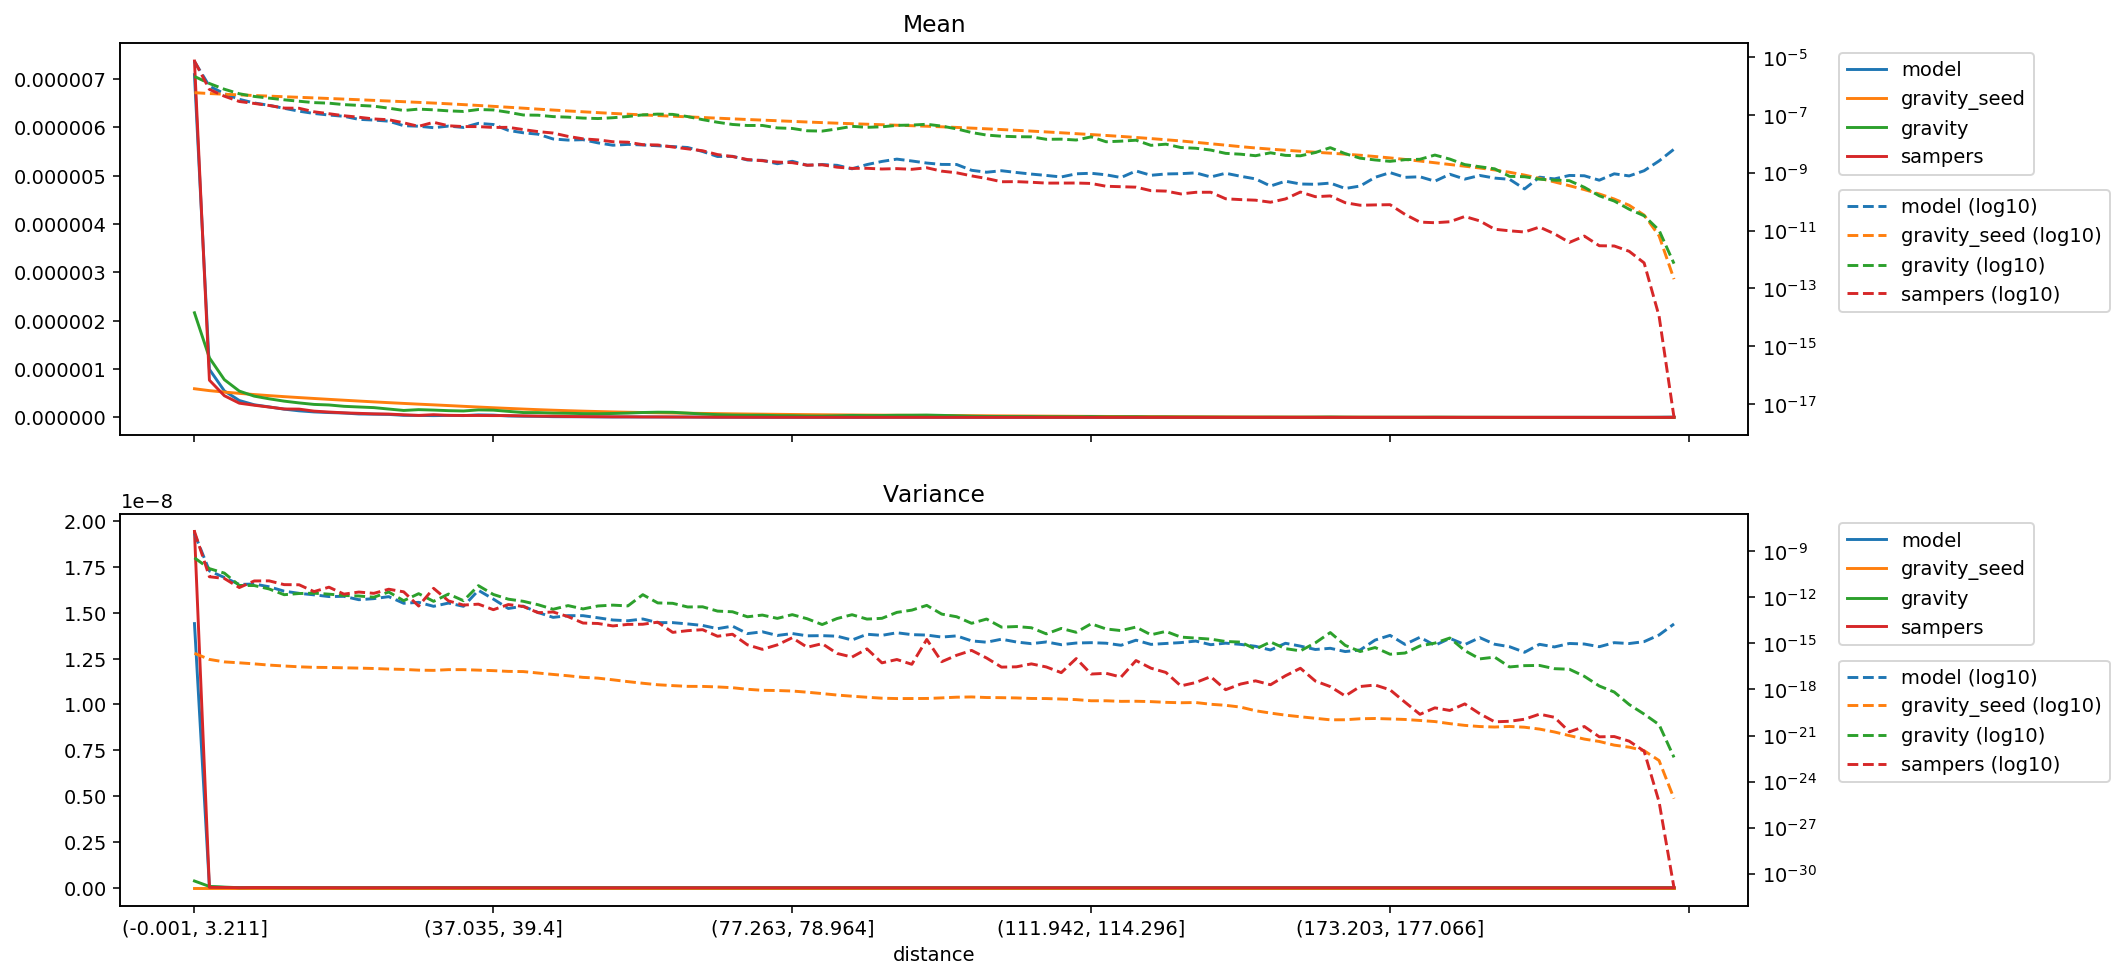

Source data for this figure (header and first rows):
distance, model_mean, gravity_seed_mean, gravity_mean, sampers_mean, model_variance, gravity_seed_variance, gravity_variance, sampers_variance
(-0.001, 3.211], 7.0898451445464215e-06, 5.927265638233507e-07, 2.16359284984165e-06, 7.370865429347212e-06, 1.440861869232803e-08, 2.259007898559447e-16, 3.70762057636508e-10, 1.943457156399613e-08
(3.211, 5.192], 9.93588941911364e-07, 5.532856018996931e-07, 1.2317948322296017e-06, 7.699187099029142e-07, 5.209561207076291e-11, 9.021649072086167e-17, 7.358293374755843e-11, 2.181540532333051e-11
(5.192, 6.939], 5.475415463742091e-07, 5.235325601658782e-07, 7.803331642582906e-07, 4.4833598227096996e-07, 1.9572824913173555e-11, 6.232139661470662e-17, 3.754064238730016e-11, 1.6811109713676193e-11
(6.939, 8.647], 3.4956466632208624e-07, 4.971497189891412e-07, 5.44134734439662e-07, 2.93886407488125e-07, 6.8681315445031185e-12, 5.433544100069225e-17, 5.895060772201128e-12, 4.2951250827936045e-12
(8.647, 10.313], 2.609895940753027e-07, 4.7258761456091e-07, 4.393430017016255e-07, 2.5142780056727023e-07, 7.338346101839356e-12, 4.6386740614569843e-17, 5.8342363981697445e-12, 1.1582596055379163e-11
(10.313, 11.904], 2.1665394420798363e-07, 4.500275033360697e-07, 3.841592932491943e-07, 2.1358610898764178e-07, 4.835772339563346e-12, 3.850532146422142e-17, 3.4781855076611396e-12, 1.173758614631261e-11
(11.904, 13.467], 1.7052211026268149e-07, 4.29296874694934e-07, 3.362648716289148e-07, 1.739964271776862e-07, 2.508554763979872e-12, 3.3694527304316683e-17, 1.475794181558578e-12, 6.686930348638243e-12
(13.467, 15.011], 1.3581261307385616e-07, 4.0977192997904717e-07, 2.9950407891995605e-07, 1.7119865109765435e-07, 1.81285996461241e-12, 2.985787315033324e-17, 1.7620313391170944e-12, 6.5413784134823485e-12
(15.011, 16.559], 1.1311200506954287e-07, 3.9122661033184625e-07, 2.684844162564432e-07, 1.2950109927430747e-07, 1.4462449918953084e-12, 2.7521814726853132e-17, 1.849087060181624e-12, 2.351541257401214e-12
(16.559, 18.16], 9.988668492248403e-08, 3.731328005783013e-07, 2.5698541692128393e-07, 1.1101693456284513e-07, 1.1151125792701674e-12, 2.6923590872220197e-17, 1.6020749001396048e-12, 4.567382612172995e-12
(18.16, 19.809], 9.018500840879491e-08, 3.5541290189734995e-07, 2.291155765796297e-07, 9.452914495084786e-08, 1.1551262636923974e-12, 2.565065480031009e-17, 1.3103178205119296e-12, 1.6091048029221236e-12
(19.809, 21.501], 7.084935907057884e-08, 3.3805824388621826e-07, 2.1545998451010219e-07, 8.380726233678593e-08, 6.963431059590712e-13, 2.4568664424218922e-17, 1.216239867549345e-12, 2.1987455757773446e-12
(21.501, 23.229], 6.682581522212622e-08, 3.211417851573151e-07, 2.0227310078216877e-07, 7.321333613734111e-08, 8.169427485627041e-13, 2.3167224509753478e-17, 1.010968954831882e-12, 1.8106132646274065e-12
(23.229, 24.979], 6.119564388935949e-08, 3.0481328875490504e-07, 1.7259192836140113e-07, 6.877738343306384e-08, 1.1026393598967522e-12, 2.129622750251594e-17, 2.2051523990196895e-12, 3.3608753557607054e-12
(24.979, 26.776], 4.27565848857306e-08, 2.890045037836166e-07, 1.4366071425829637e-07, 5.3661718914482886e-08, 4.0780103266121953e-13, 2.017815862909888e-17, 6.019511527105472e-13, 2.268201768954608e-12
(26.776, 28.569], 4.096605642120179e-08, 2.7387968711571777e-07, 1.601433983103457e-07, 4.065177677643253e-08, 4.703829127875369e-13, 1.8094080680882106e-17, 1.7232011296531666e-12, 2.697985476260605e-13
(28.569, 30.431], 3.648973525987982e-08, 2.593607723074679e-07, 1.5121309190192495e-07, 5.5981456442106964e-08, 2.5842379444518986e-13, 1.7471134359867318e-17, 5.463173316554523e-13, 3.844206297738422e-12
(30.431, 32.517], 4.1367381766699636e-08, 2.4447376282644794e-07, 1.3924230344388337e-07, 4.244577725049887e-08, 4.2129757483502174e-13, 1.9539964340080958e-17, 1.6260510929923665e-12, 5.80363983485233e-13
(32.517, 34.741], 3.716809580096964e-08, 2.291028876800724e-07, 1.3292149328804527e-07, 3.988252299505033e-08, 2.5897413126662764e-13, 1.948321406888896e-17, 6.025617930575025e-13, 3.1209395146657436e-13
(34.741, 37.035], 5.1554871306259985e-08, 2.140974591501804e-07, 1.5496675183309958e-07, 3.9685666529743426e-08, 2.8416715031173885e-12, 1.8104839478726995e-17, 5.735553924578734e-12, 3.5767645787114316e-13
(37.035, 39.4], 4.698593660366928e-08, 1.99640919205186e-07, 1.4978854570335036e-07, 3.712964551168325e-08, 7.655452553615277e-13, 1.6792819381481073e-17, 1.5269779608058055e-12, 1.557450488460959e-13
(39.4, 41.811], 2.9440815729982e-08, 1.8581212221112533e-07, 1.2460739001907747e-07, 3.751822467007241e-08, 1.8681030066244625e-13, 1.5018739216720976e-17, 7.557046576902557e-13, 3.3755866508504146e-13
(41.811, 44.358], 2.4295618992830302e-08, 1.7255793062483613e-07, 1.0023996817326827e-07, 3.1446796631144695e-08, 2.6523425812328954e-13, 1.4587994327175123e-17, 5.494181506958658e-13, 2.529972893268271e-13
(44.358, 46.832], 2.166080887625722e-08, 1.5986908797605633e-07, 9.848929712617656e-08, 2.663468427978939e-08, 1.0163047000611465e-13, 1.1731957585254073e-17, 3.2711199778022634e-13, 9.920394938322542e-14
(46.832, 49.227], 1.4828456996471187e-08, 1.487043943172955e-07, 8.819891800122113e-08, 2.383738503457283e-08, 4.9321075599741405e-14, 9.502766487738664e-18, 1.6597043384280267e-13, 1.1073561199735688e-13
(49.227, 51.555], 1.3583319386080477e-08, 1.3847743054794085e-07, 8.426604909211452e-08, 1.8223485667790578e-08, 6.398711319659206e-14, 7.790603305989701e-18, 2.87974068150432e-13, 5.50362010700713e-14
(51.555, 53.764], 1.4015515912001217e-08, 1.2942447066032234e-07, 7.837779742679038e-08, 1.5023046575650857e-08, 6.360379877132878e-14, 6.112970061301155e-18, 1.7475982252527647e-13, 2.1113471151598358e-14
(53.764, 55.987], 1.0876710205322512e-08, 1.2106443889929044e-07, 7.553983418642558e-08, 1.3807523071044682e-08, 4.6294188719583047e-14, 5.4563534062327296e-18, 2.72789467052069e-13, 1.9754952059062265e-14
(55.987, 58.084], 9.014384683489769e-09, 1.1344417782054857e-07, 8.063374137970767e-08, 1.1909704998830526e-08, 3.3206669278447154e-14, 4.239392723959082e-18, 3.0950102689270847e-13, 1.367660150647988e-14
(58.084, 60.03], 9.642098685422276e-09, 1.0679242206954605e-07, 8.886371068542702e-08, 1.1493692889081694e-08, 2.968633619130766e-14, 3.235914014642382e-18, 2.7398656897325654e-13, 1.721481046705117e-14
(60.03, 61.847], 9.209902159501535e-09, 1.0091654138467163e-07, 1.0121926765934953e-07, 9.423369089552412e-09, 3.8725032100554434e-14, 2.533447174816807e-18, 1.4834060348835217e-12, 1.7590697324888437e-14
(61.847, 63.57], 8.643930518414846e-09, 9.571324360269671e-08, 1.0752262537827464e-07, 9.198815872502157e-09, 2.2521198425661964e-14, 2.0246810822939786e-18, 4.3034795670975107e-13, 2.4066404882742124e-14
(63.57, 65.258], 8.1086543441761e-09, 9.094854967463993e-08, 1.0517417459186518e-07, 7.835571055592372e-09, 2.2431945050670397e-14, 1.7792663163051844e-18, 4.062539270222824e-13, 5.203096697811021e-15
(65.258, 66.947], 7.53256802319008e-09, 8.646420826150722e-08, 8.836842878860814e-08, 6.7578913014164865e-09, 1.847347528689487e-14, 1.5923591786827583e-18, 2.3430701502112623e-13, 6.716634704556194e-15
(66.947, 68.708], 5.474489328329404e-09, 8.211567121252114e-08, 6.923711696593065e-08, 5.810265628647267e-09, 1.468865016767889e-14, 1.5762226124305102e-18, 2.412452094061997e-13, 7.798050675464267e-15
(68.708, 70.5], 3.6736704703263104e-09, 7.784102130813529e-08, 5.611971930138727e-08, 4.282315639744179e-09, 9.08546529355632e-15, 1.4626872625839648e-18, 1.2625066243585215e-13, 2.9110615267439906e-15
(70.5, 72.284], 3.73541283117213e-09, 7.37517826523094e-08, 4.7198874063675455e-08, 3.6694737034329047e-09, 1.3248442325670166e-14, 1.2982885420368508e-18, 1.1418411049889263e-13, 3.943187423682089e-15
(72.284, 73.955], 2.7886362021214768e-09, 7.003212424192442e-08, 4.345424428593392e-08, 2.882272044186371e-09, 4.321710541591635e-15, 1.027535383749691e-18, 5.3893231015241414e-14, 8.044125270248611e-16
(73.955, 75.584], 2.7063734837417923e-09, 6.667130769798377e-08, 4.361259842203479e-08, 2.6297322419387817e-09, 5.6905212577263985e-15, 8.821099654695955e-19, 6.960361778512328e-14, 4.088341875105819e-16
(75.584, 77.263], 2.0683690883349812e-09, 6.343750097994534e-08, 3.581566618331119e-08, 2.358746406581304e-09, 3.2697841377193713e-15, 8.522691129703912e-19, 4.2398240389065664e-14, 7.98914608131983e-16
(77.263, 78.964], 2.5108560077300273e-09, 6.02978574627347e-08, 3.4350202640420665e-08, 2.2469679862147922e-09, 4.372143074014899e-15, 7.90474699017966e-19, 7.406419524255327e-14, 2.322096374601957e-15
(78.964, 80.601], 1.8316503467808965e-09, 5.734377514347419e-08, 2.8509124538797966e-08, 1.8404286072419255e-09, 3.1044935611395276e-15, 6.620129946365109e-19, 4.0118652044809855e-14, 5.594974731126829e-16
(80.601, 82.152], 1.9345939731690374e-09, 5.46647733093955e-08, 2.7798209005907617e-08, 1.90258748527008e-09, 3.1823597567456785e-15, 5.393713617690003e-19, 1.6814209377810207e-14, 9.594733524427494e-16
(82.152, 83.605], 1.8213996449516998e-09, 5.225720123223282e-08, 3.3086961103286696e-08, 1.5687112464305075e-09, 2.938451908470034e-15, 4.3270125139572454e-19, 4.151485751443456e-14, 2.2101428905407243e-16
(83.605, 84.996], 1.3789127255566543e-09, 5.0075204344065176e-08, 4.060935218974375e-08, 1.4269050650498778e-09, 1.65956304747866e-15, 3.6286369450887504e-19, 7.348499683107669e-14, 1.2853470246816496e-16
(84.996, 86.337], 1.9345939731690374e-09, 4.806446913484431e-08, 3.754548078366258e-08, 1.4364947326186744e-09, 3.925132107317859e-15, 3.113149736627386e-19, 3.812904224433666e-14, 4.3856843826613257e-16
(86.337, 87.635], 2.4799310874954822e-09, 4.6204580347251924e-08, 3.9092876674326005e-08, 1.3575976639170107e-09, 3.3264799138600893e-15, 2.69481925207672e-19, 4.276548237609244e-14, 5.393543173023788e-17
(87.635, 88.948], 2.984214107547984e-09, 4.443471191178375e-08, 4.384519270546913e-08, 1.3998391615209938e-09, 4.916847852410179e-15, 2.556022438552613e-19, 1.0435712791930003e-13, 8.910537470054223e-17
(88.948, 90.32], 2.5725983685758477e-09, 4.268622261276281e-08, 4.4930455703928156e-08, 1.3253631584007283e-09, 3.7072434187856575e-15, 2.5662421162401984e-19, 1.4608033221064208e-13, 4.34481466491703e-17
(90.32, 91.756], 2.1815634165523186e-09, 4.092811980315801e-08, 4.7846613349874043e-08, 1.497045262500791e-09, 3.4745427926996873e-15, 2.5909074729943655e-19, 2.9835293912422337e-13, 1.8029289618412843e-15
(91.756, 93.329], 1.9551747601176438e-09, 3.913025564674466e-08, 4.145270046171908e-08, 1.1452423004167685e-09, 2.5763338364362403e-15, 2.827163559643251e-19, 8.060251796173046e-14, 6.408027775390234e-17
(93.329, 95.065], 1.94484222214376e-09, 3.723703837275445e-08, 3.314197354993081e-08, 1.00434049223694e-09, 3.074746762378203e-15, 3.138847369702477e-19, 5.4162332733386966e-14, 1.6818614288075193e-16
(95.065, 96.929], 1.2245568234421035e-09, 3.526382225512652e-08, 2.4811350385528226e-08, 7.8500838179496e-10, 1.4547251842761331e-15, 3.255246896009192e-19, 2.0250419511060997e-14, 3.4916177592847214e-16
(96.929, 98.827], 1.0496201343789458e-09, 3.333201507970799e-08, 2.02769369369092e-08, 6.379563741935782e-10, 1.1912433747128947e-15, 2.9875354650146225e-19, 3.837881112335105e-14, 1.121277133553843e-16
(98.827, 100.812], 1.1833952495448898e-09, 3.1454108531473125e-08, 1.849219185666558e-08, 4.920759693282248e-10, 1.8653037573423977e-15, 2.9173221786383136e-19, 1.141326403856383e-14, 2.85150169510743e-17
(100.812, 102.885], 1.0290170487533122e-09, 2.9590983093083582e-08, 1.778656165963272e-08, 4.963821027650004e-10, 1.2303527982922373e-15, 2.8045183934754836e-19, 1.2476838875486971e-14, 2.977503004831219e-17
(102.885, 105.005], 9.055546257386982e-10, 2.7789172900866927e-08, 1.7602428604808542e-08, 4.72315888800412e-10, 9.56965361356764e-16, 2.590953804473459e-19, 1.0401193956307023e-14, 4.6258788216702715e-17
(105.005, 107.241], 8.129410844699679e-10, 2.603448955968634e-08, 1.4450639528155027e-08, 4.4173743448179856e-10, 1.2405508107203078e-15, 2.5552447063230985e-19, 4.147789231861065e-15, 2.9121443362236264e-17
(107.241, 109.566], 7.203275432012372e-10, 2.4311903343924237e-08, 1.463279586509e-08, 4.429579906428698e-10, 8.204400363988066e-16, 2.3712972894135115e-19, 9.421351754778566e-15, 1.243307122861303e-17
(109.566, 111.942], 9.261354126873051e-10, 2.2644869822877804e-08, 1.364794861949835e-08, 4.4472351642974166e-10, 1.0546608673485272e-15, 2.1763522425836494e-19, 5.25737287011635e-15, 1.0292459986988151e-16
... 40 more rows
